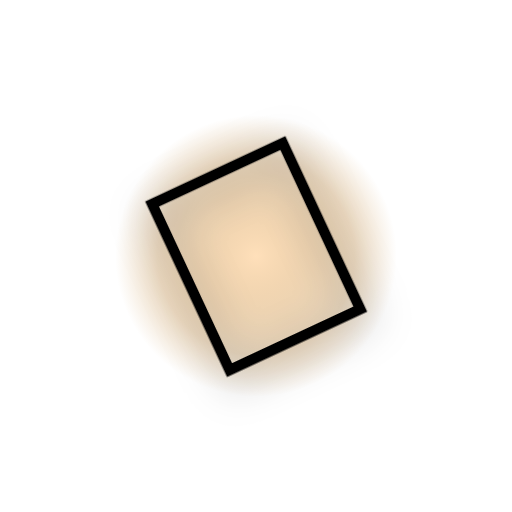
t = 0.00 s
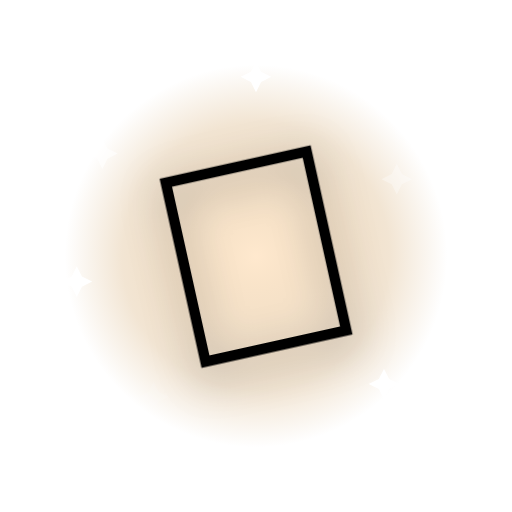
t = 0.53 s
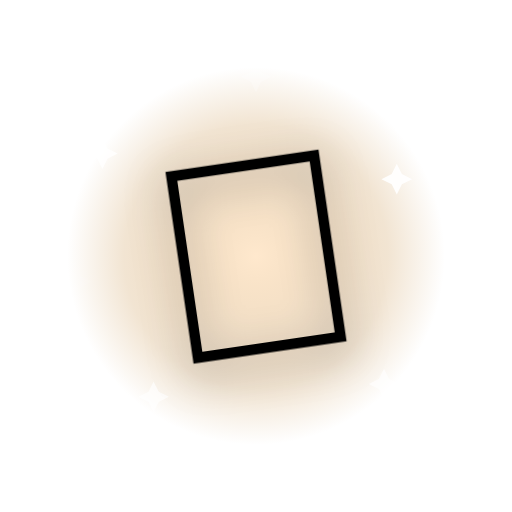
t = 1.10 s
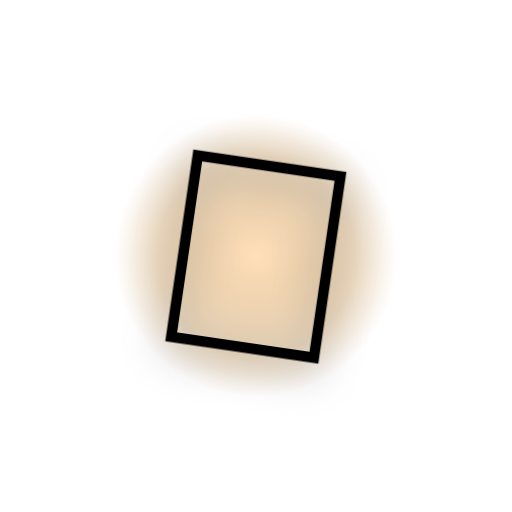
t = 1.60 s
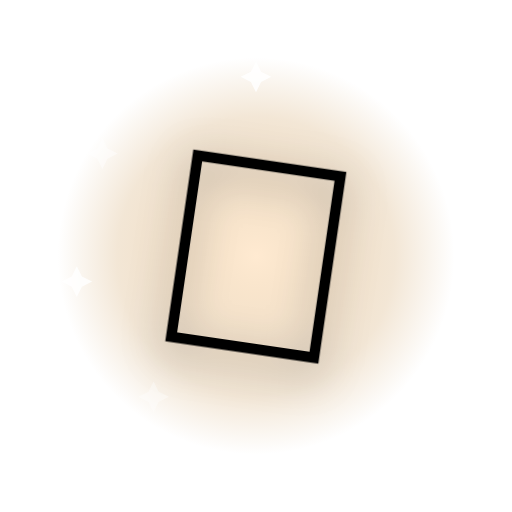
t = 2.20 s
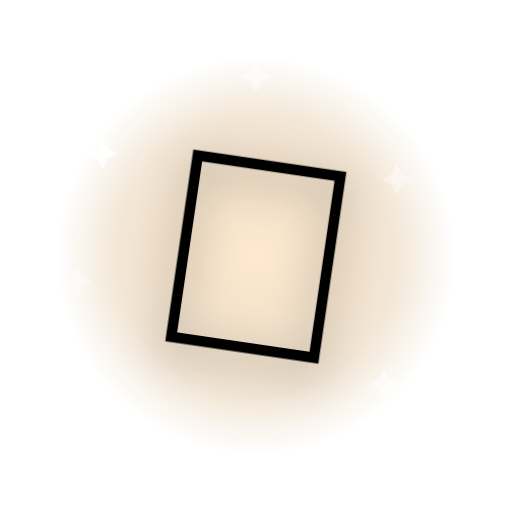
t = 2.60 s

The animated SVG that drew these frames (rendered in a browser with its animation timeline set to each time). Animation: 9 SMIL elements (animate=8,animateTransform=1); one cycle of 3.20 s, repeats indefinitely.

<svg xmlns="http://www.w3.org/2000/svg" viewBox="0 0 200 200">
  <defs>
    <radialGradient id="halo" cx="50%" cy="50%" r="50%">
      <stop offset="0%" stop-color="#ffd6a5" stop-opacity="0.85"/>
      <stop offset="70%" stop-color="#c58a3a" stop-opacity="0.35"/>
      <stop offset="100%" stop-color="#c58a3a" stop-opacity="0"/>
    </radialGradient>
  </defs>
  <g transform="translate(100 100)">
    <circle r="80" fill="url(#halo)">
      <animate attributeName="r" values="55;85;55" dur="1.6s" repeatCount="indefinite"/>
      <animate attributeName="opacity" values="0.9;0.5;0.9" dur="1.6s" repeatCount="indefinite"/>
    </circle>
    <g transform="translate(-60 -40)"><path d="M0 -6 L2 -2 L6 0 L2 2 L0 6 L-2 2 L-6 0 L-2 -2 Z" fill="#fff"><animate attributeName="opacity" values="0;1;0" dur="1.8s" begin="0.0s" repeatCount="indefinite"/></path></g>
    <g transform="translate(55 -30)"><path d="M0 -6 L2 -2 L6 0 L2 2 L0 6 L-2 2 L-6 0 L-2 -2 Z" fill="#fff"><animate attributeName="opacity" values="0;1;0" dur="2.0s" begin="0.2s" repeatCount="indefinite"/></path></g>
    <g transform="translate(-40 55)"><path d="M0 -6 L2 -2 L6 0 L2 2 L0 6 L-2 2 L-6 0 L-2 -2 Z" fill="#fff"><animate attributeName="opacity" values="0;1;0" dur="2.2s" begin="0.4s" repeatCount="indefinite"/></path></g>
    <g transform="translate(50 50)"><path d="M0 -6 L2 -2 L6 0 L2 2 L0 6 L-2 2 L-6 0 L-2 -2 Z" fill="#fff"><animate attributeName="opacity" values="0;1;0" dur="1.6s" begin="0.6s" repeatCount="indefinite"/></path></g>
    <g transform="translate(0 -70)"><path d="M0 -6 L2 -2 L6 0 L2 2 L0 6 L-2 2 L-6 0 L-2 -2 Z" fill="#fff"><animate attributeName="opacity" values="0;1;0" dur="2.4s" begin="0.8s" repeatCount="indefinite"/></path></g>
    <g transform="translate(-70 10)"><path d="M0 -6 L2 -2 L6 0 L2 2 L0 6 L-2 2 L-6 0 L-2 -2 Z" fill="#fff"><animate attributeName="opacity" values="0;1;0" dur="2.0s" begin="1.0s" repeatCount="indefinite"/></path></g>
    <g>
      <animateTransform attributeName="transform" type="rotate" values="-25;25;-25" dur="0.6s" repeatCount="indefinite" additive="sum"/>
      <text x="0" y="0" text-anchor="middle" dominant-baseline="central"
            font-size="110" font-family="'Apple Color Emoji','Segoe UI Emoji','Noto Color Emoji',sans-serif"
            style="filter: drop-shadow(0 4px 8px rgba(0,0,0,0.35));">👋</text>
    </g>
  </g>
</svg>
